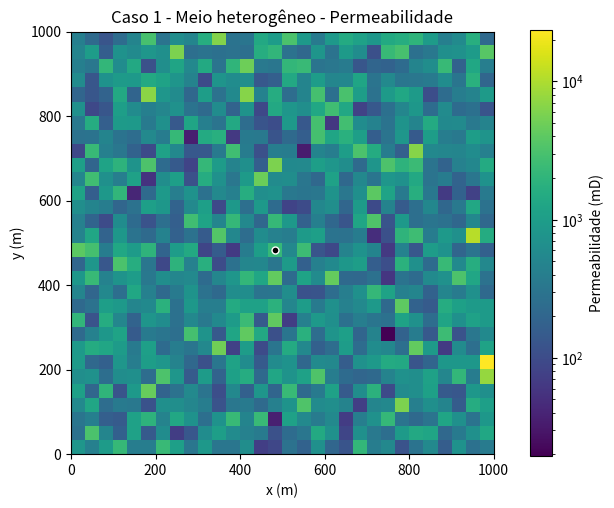
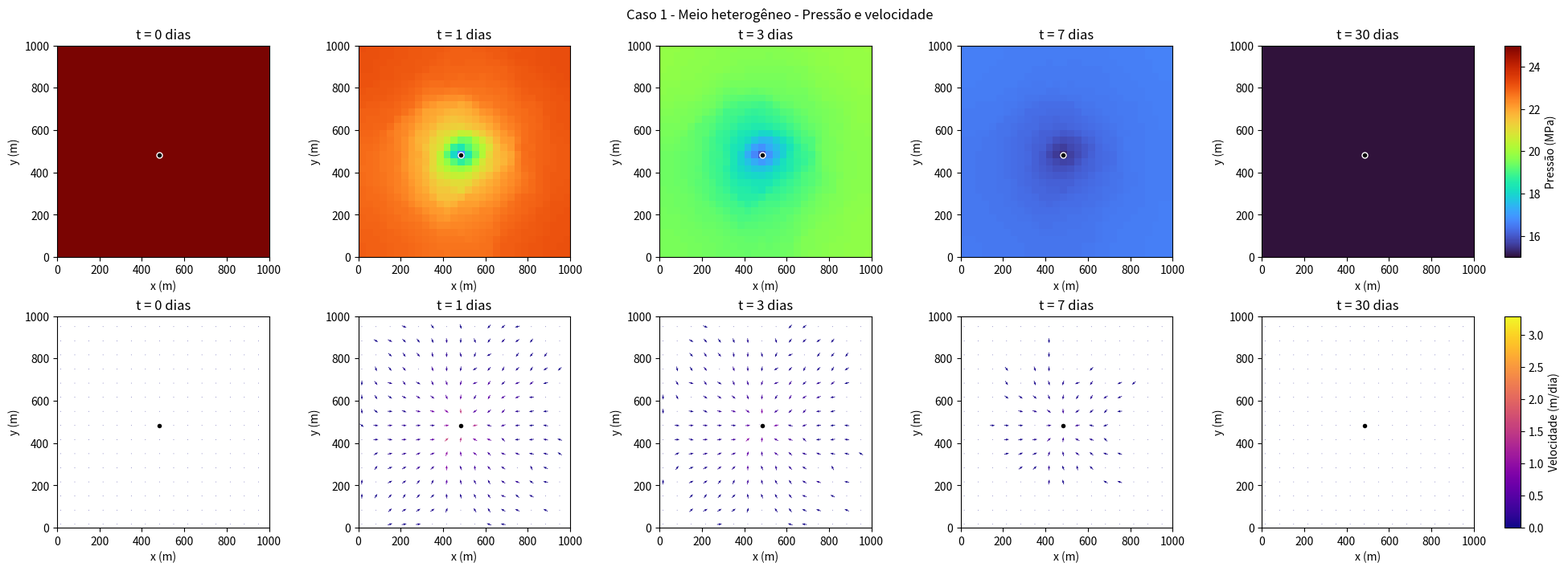
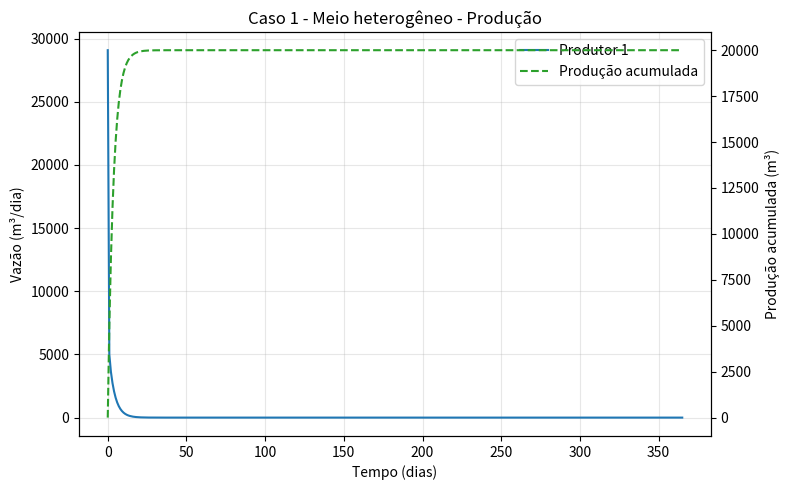
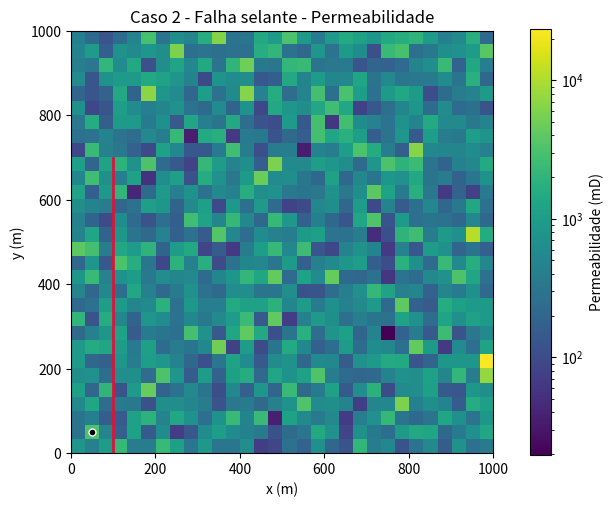
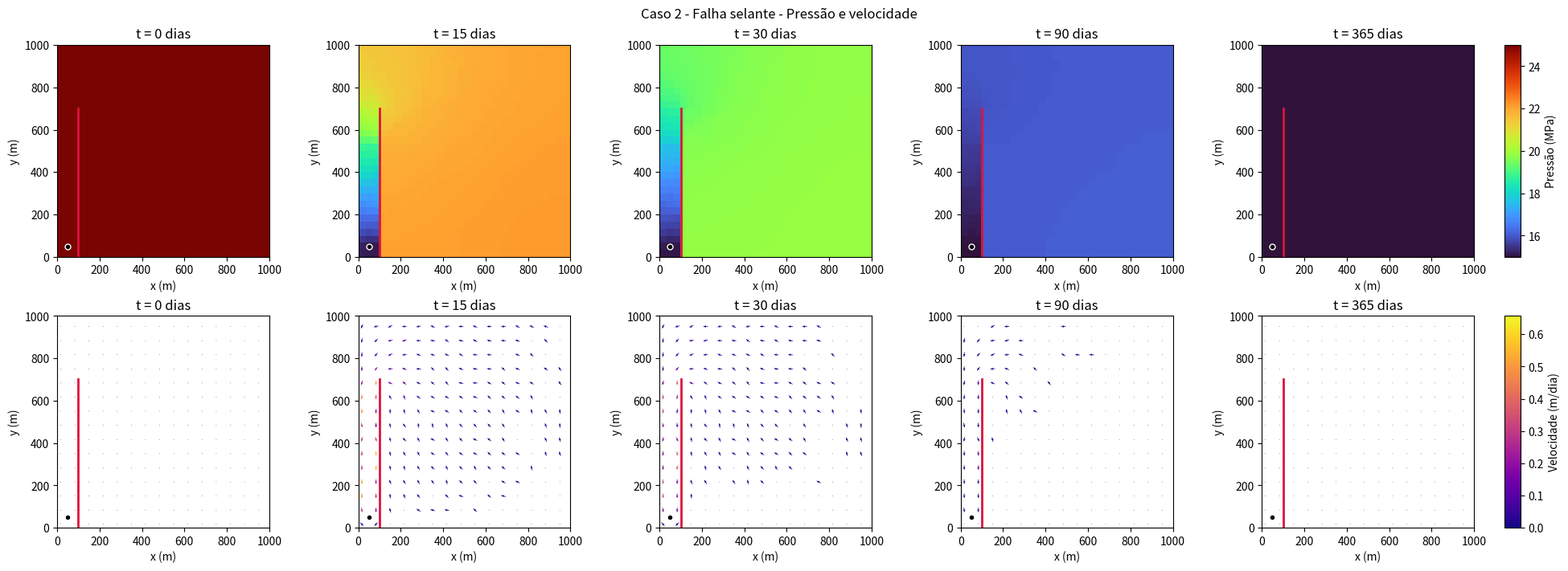
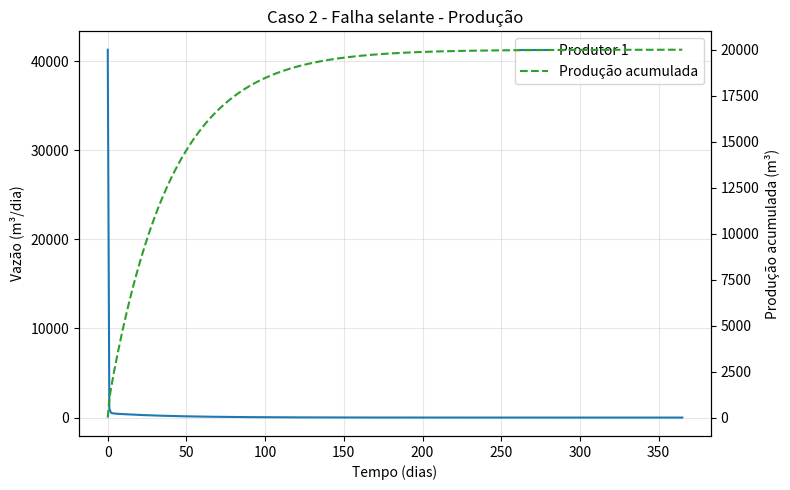
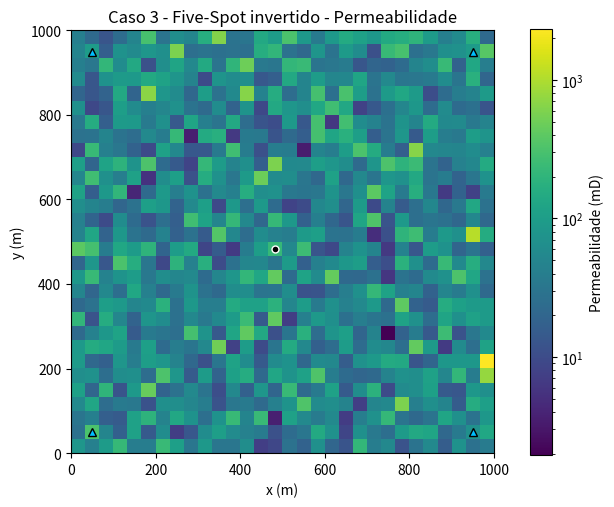
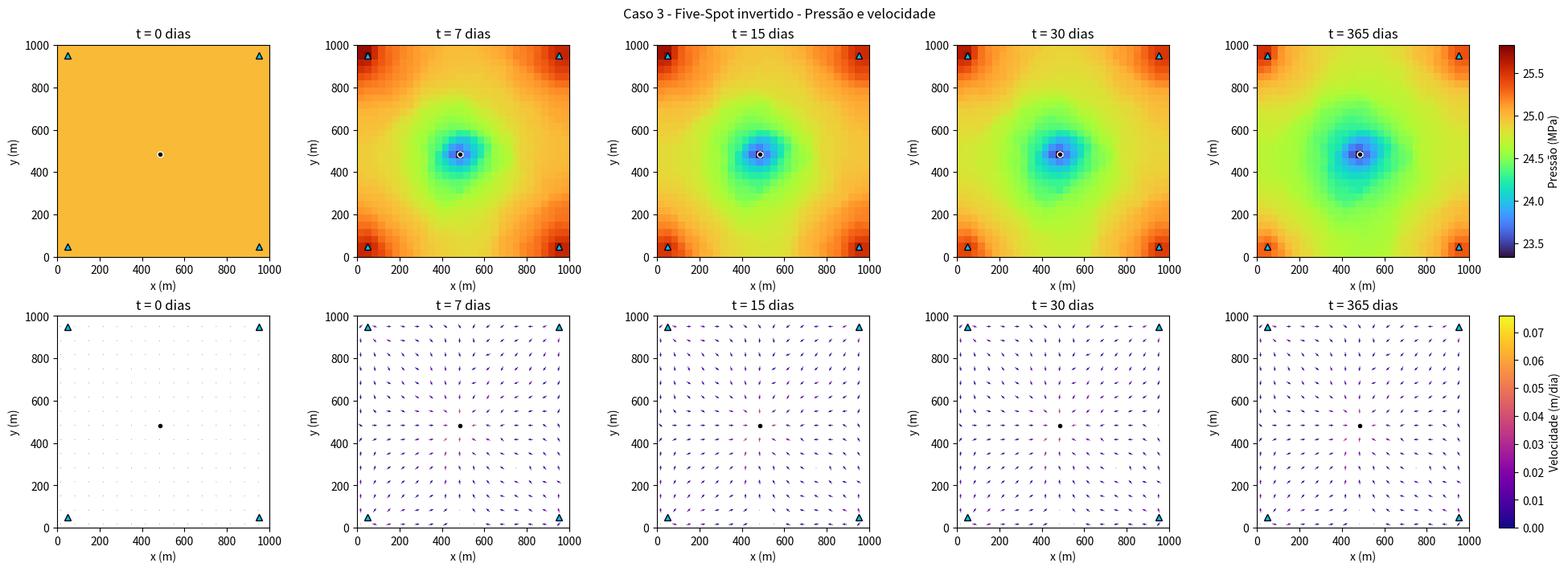
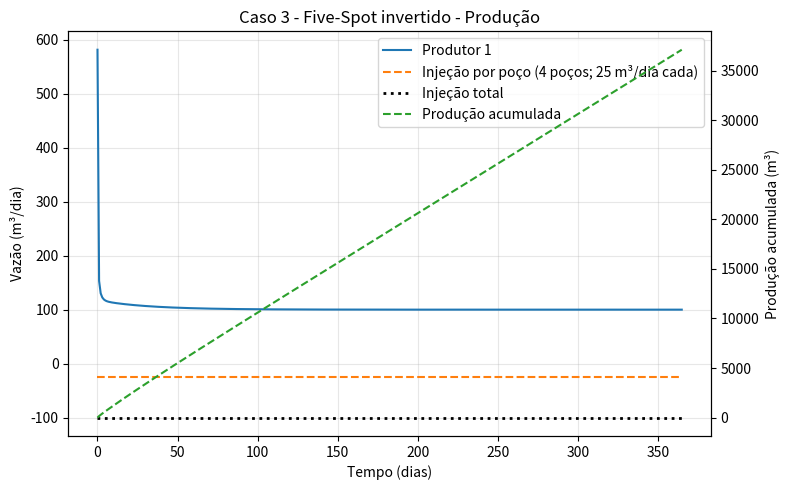

Write Python code to recreate these figures, in order.
import numpy as np
import matplotlib.pyplot as plt
from matplotlib.colors import LogNorm, Normalize
from scipy.sparse import lil_matrix
from scipy.sparse.linalg import spsolve


# Dados do reservatório:
comprimento_x = 1000.0       # m
comprimento_y = 1000.0       # m
espessura = 10.0             # m
numero_celulas_x = 30
numero_celulas_y = 30

# Propriedades da rocha e do fluido:
porosidade = 0.2
viscosidade = 1e-3           # Pa.s
compressibilidade_total = 1e-9  # 1/Pa
pressao_inicial = 25e6       # Pa
raio_poco = 0.1              # m

# Permeabilidade heterogênea:
permeabilidade_mediana = 500.0  # mD
desvio_log = 1.0
semente = 42

# Tempo da simulação:
tempo_total = 365.0          # dias
passo_tempo = 1.0            # dia

# Condições de contorno para cada lado do domínio:
condicoes_contorno = {
    'oeste': {'tipo': 'fluxo', 'valor': 0.0},
    'leste': {'tipo': 'fluxo', 'valor': 0.0},
    'sul': {'tipo': 'fluxo', 'valor': 0.0},
    'norte': {'tipo': 'fluxo', 'valor': 0.0},
}

# Casos simulados:
casos = [
    {
        'nome': 'Caso 1 - Meio heterogêneo',
        'pressao_produtor': 15e6,
        'fator_permeabilidade': 1.0,
        'produtores': [(500.0, 500.0)],
        'injetores': [],
        'falha': None,
        'dias_dos_graficos': [0, 1, 3, 7, 30],
    },
    {
        'nome': 'Caso 2 - Falha selante',
        'pressao_produtor': 15e6,
        'fator_permeabilidade': 1.0,
        'produtores': [(50.0, 50.0)],
        'injetores': [],
        'falha': (100.0, 0.0, 700.0),
        'dias_dos_graficos': [0, 15, 30, 90, 365],
    },
    {
        'nome': 'Caso 3 - Five-Spot invertido',
        'pressao_produtor': 23e6,
        'fator_permeabilidade': 0.1,
        'produtores': [(500.0, 500.0)],
        'injetores': [
            (50.0, 50.0, 25.0),
            (950.0, 50.0, 25.0),
            (50.0, 950.0, 25.0),
            (950.0, 950.0, 25.0),
        ],  # vazão de cada injetor em m³/dia
        'falha': None,
        'dias_dos_graficos': [0, 7, 15, 30, 365],
    },
]


def gerar_permeabilidade():
    gerador = np.random.RandomState(semente)
    permeabilidade_mD = gerador.lognormal(
        np.log(permeabilidade_mediana),
        desvio_log,
        (numero_celulas_y, numero_celulas_x),
    )
    # Conversão aproximada de mD para m²
    return permeabilidade_mD * 1e-15


def localizar_poco(x, y, dx, dy):
    if not (0 <= x < comprimento_x and 0 <= y < comprimento_y):
        raise ValueError('O poço precisa ficar dentro do reservatório.')
    coluna = int(x / dx)
    linha = int(y / dy)
    return coluna, linha


def transmissibilidade(permeabilidade_face, area, distancia):
    return permeabilidade_face * area / (viscosidade * distancia)


def validar_contorno(contorno):
    lados = ('oeste', 'leste', 'sul', 'norte')
    for lado in lados:
        if lado not in contorno:
            raise ValueError(f'Falta definir a condição de contorno: {lado}.')
        condicao = contorno[lado]
        if condicao['tipo'] not in ('pressao', 'fluxo'):
            raise ValueError('A condição de contorno deve ser pressão ou fluxo.')


def simular(caso, permeabilidade_base):
    dx = comprimento_x / numero_celulas_x
    dy = comprimento_y / numero_celulas_y
    volume_celula = dx * dy * espessura
    area_face_x = dy * espessura
    area_face_y = dx * espessura
    passo_segundos = passo_tempo * 86400.0
    numero_passos = round(tempo_total / passo_tempo)

    permeabilidade = permeabilidade_base * caso['fator_permeabilidade']
    contorno = caso.get('contorno', condicoes_contorno)
    validar_contorno(contorno)

    # Permeabilidade nas faces internas:
    permeabilidade_x = 2.0 / (
        1.0 / permeabilidade[:, :-1] + 1.0 / permeabilidade[:, 1:]
    )
    permeabilidade_y = 2.0 / (
        1.0 / permeabilidade[:-1, :] + 1.0 / permeabilidade[1:, :]
    )

    # Falha:
    mascara_falha = np.zeros((numero_celulas_y, numero_celulas_x - 1), dtype=bool)
    if caso['falha'] is not None:
        x_falha, y_inicio, y_fim = caso['falha']
        face_x = round(x_falha / dx)
        primeira_linha = round(y_inicio / dy)
        ultima_linha = round(y_fim / dy)
        if not np.allclose(
            [x_falha / dx, y_inicio / dy, y_fim / dy],
            [face_x, primeira_linha, ultima_linha],
        ):
            raise ValueError('A falha precisa coincidir com as faces da malha.')
        if not (1 <= face_x < numero_celulas_x):
            raise ValueError('A falha precisa estar em uma face interna da malha.')
        mascara_falha[primeira_linha:ultima_linha, face_x - 1] = True

    # Poços produtores com pressão de fundo prescrita (modelo de Peaceman):
    raio_equivalente = 0.140365 * np.hypot(dx, dy)
    if raio_poco >= raio_equivalente:
        raise ValueError('O raio do poço precisa ser menor que o raio equivalente.')

    produtores = []
    injetores = []
    celulas_ocupadas = set()

    for x, y in caso['produtores']:
        coluna, linha = localizar_poco(x, y, dx, dy)
        if (coluna, linha) in celulas_ocupadas:
            raise ValueError('Dois poços não podem ocupar a mesma célula.')
        celulas_ocupadas.add((coluna, linha))
        indice_poco = (
            2.0 * np.pi * permeabilidade[linha, coluna] * espessura
            / (viscosidade * np.log(raio_equivalente / raio_poco))
        )
        produtores.append({
            'coluna': coluna,
            'linha': linha,
            'indice': indice_poco,
        })

    fonte_injecao = np.zeros((numero_celulas_y, numero_celulas_x))
    for x, y, vazao_dia in caso['injetores']:
        coluna, linha = localizar_poco(x, y, dx, dy)
        if vazao_dia <= 0:
            raise ValueError('A vazão do injetor precisa ser positiva.')
        if (coluna, linha) in celulas_ocupadas:
            raise ValueError('Dois poços não podem ocupar a mesma célula.')
        celulas_ocupadas.add((coluna, linha))
        vazao_segundo = vazao_dia / 86400.0
        fonte_injecao[linha, coluna] += vazao_segundo
        injetores.append({
            'coluna': coluna,
            'linha': linha,
            'vazao': vazao_segundo,
        })

    # Volumes finitos:
    numero_celulas = numero_celulas_x * numero_celulas_y
    matriz = lil_matrix((numero_celulas, numero_celulas))
    armazenamento = (
        porosidade * compressibilidade_total * volume_celula / passo_segundos
    )

    for linha in range(numero_celulas_y):
        for coluna in range(numero_celulas_x):
            indice = coluna + linha * numero_celulas_x
            matriz[indice, indice] = armazenamento

            # Faces internas leste/oeste:
            if coluna > 0 and not mascara_falha[linha, coluna - 1]:
                coeficiente = transmissibilidade(
                    permeabilidade_x[linha, coluna - 1], area_face_x, dx
                )
                matriz[indice, indice] += coeficiente
                matriz[indice, indice - 1] -= coeficiente
            if coluna < numero_celulas_x - 1 and not mascara_falha[linha, coluna]:
                coeficiente = transmissibilidade(
                    permeabilidade_x[linha, coluna], area_face_x, dx
                )
                matriz[indice, indice] += coeficiente
                matriz[indice, indice + 1] -= coeficiente

            # Faces internas norte/sul:
            if linha > 0:
                coeficiente = transmissibilidade(
                    permeabilidade_y[linha - 1, coluna], area_face_y, dy
                )
                matriz[indice, indice] += coeficiente
                matriz[indice, indice - numero_celulas_x] -= coeficiente
            if linha < numero_celulas_y - 1:
                coeficiente = transmissibilidade(
                    permeabilidade_y[linha, coluna], area_face_y, dy
                )
                matriz[indice, indice] += coeficiente
                matriz[indice, indice + numero_celulas_x] -= coeficiente

            # Condições nas faces externas:
            if coluna == 0:
                condicao = contorno['oeste']
                if condicao['tipo'] == 'pressao':
                    coeficiente = transmissibilidade(
                        permeabilidade[linha, coluna], area_face_x, dx / 2.0
                    )
                    matriz[indice, indice] += coeficiente
            if coluna == numero_celulas_x - 1:
                condicao = contorno['leste']
                if condicao['tipo'] == 'pressao':
                    coeficiente = transmissibilidade(
                        permeabilidade[linha, coluna], area_face_x, dx / 2.0
                    )
                    matriz[indice, indice] += coeficiente
            if linha == 0:
                condicao = contorno['sul']
                if condicao['tipo'] == 'pressao':
                    coeficiente = transmissibilidade(
                        permeabilidade[linha, coluna], area_face_y, dy / 2.0
                    )
                    matriz[indice, indice] += coeficiente
            if linha == numero_celulas_y - 1:
                condicao = contorno['norte']
                if condicao['tipo'] == 'pressao':
                    coeficiente = transmissibilidade(
                        permeabilidade[linha, coluna], area_face_y, dy / 2.0
                    )
                    matriz[indice, indice] += coeficiente

    for poco in produtores:
        indice = poco['coluna'] + poco['linha'] * numero_celulas_x
        matriz[indice, indice] += poco['indice']

    matriz = matriz.tocsr()

    pressao = np.full(
        (numero_passos + 1, numero_celulas_y, numero_celulas_x),
        pressao_inicial,
    )
    vazao_produtores = np.zeros((numero_passos + 1, len(produtores)))
    vazao_injetores = np.zeros((numero_passos + 1, len(injetores)))
    producao_acumulada = np.zeros(numero_passos + 1)

    for numero, poco in enumerate(produtores):
        p_celula = pressao_inicial
        vazao_produtores[0, numero] = (
            poco['indice'] * (p_celula - caso['pressao_produtor']) * 86400.0
        )
    for numero, poco in enumerate(injetores):
        vazao_injetores[:, numero] = -poco['vazao'] * 86400.0

    # Formulação totalmente implícita:
    for tempo in range(1, numero_passos + 1):
        vetor = armazenamento * pressao[tempo - 1].ravel()
        vetor += fonte_injecao.ravel()

        # Vazões prescritas nas fronteiras:
        for linha in range(numero_celulas_y):
            for coluna, lado in ((0, 'oeste'), (numero_celulas_x - 1, 'leste')):
                condicao = contorno[lado]
                indice = coluna + linha * numero_celulas_x
                if condicao['tipo'] == 'fluxo':
                    vetor[indice] += condicao['valor']
                else:
                    coeficiente = transmissibilidade(
                        permeabilidade[linha, coluna], area_face_x, dx / 2.0
                    )
                    vetor[indice] += coeficiente * condicao['valor']
        for coluna in range(numero_celulas_x):
            for linha, lado in ((0, 'sul'), (numero_celulas_y - 1, 'norte')):
                condicao = contorno[lado]
                indice = coluna + linha * numero_celulas_x
                if condicao['tipo'] == 'fluxo':
                    vetor[indice] += condicao['valor']
                else:
                    coeficiente = transmissibilidade(
                        permeabilidade[linha, coluna], area_face_y, dy / 2.0
                    )
                    vetor[indice] += coeficiente * condicao['valor']

        for poco in produtores:
            indice = poco['coluna'] + poco['linha'] * numero_celulas_x
            vetor[indice] += poco['indice'] * caso['pressao_produtor']

        pressao[tempo] = spsolve(matriz, vetor).reshape(
            numero_celulas_y, numero_celulas_x
        )

        for numero, poco in enumerate(produtores):
            p_celula = pressao[tempo, poco['linha'], poco['coluna']]
            vazao_produtores[tempo, numero] = (
                poco['indice'] * (p_celula - caso['pressao_produtor']) * 86400.0
            )

        vazao_total = vazao_produtores[tempo].sum()
        producao_acumulada[tempo] = (
            producao_acumulada[tempo - 1] + vazao_total * passo_tempo
        )

    return {
        'caso': caso,
        'contorno': contorno,
        'permeabilidade': permeabilidade,
        'permeabilidade_x': permeabilidade_x,
        'permeabilidade_y': permeabilidade_y,
        'mascara_falha': mascara_falha,
        'pressao': pressao,
        'vazao_produtores': vazao_produtores,
        'vazao_injetores': vazao_injetores,
        'producao_acumulada': producao_acumulada,
        'produtores': produtores,
        'injetores': injetores,
        'passo_tempo': passo_tempo,
        'dx': dx,
        'dy': dy,
    }


def desenhar_pocos(eixo, resultado):
    dx = resultado['dx']
    dy = resultado['dy']
    caso = resultado['caso']

    for numero, poco in enumerate(resultado['produtores'], start=1):
        x = (poco['coluna'] + 0.5) * dx
        y = (poco['linha'] + 0.5) * dy
        eixo.plot(x, y, 'ko', markeredgecolor='white', markersize=5)
        if len(resultado['produtores']) > 1:
            eixo.annotate(f'P{numero}', (x, y), xytext=(4, 4),
                          textcoords='offset points', fontsize=7)

    for poco in resultado['injetores']:
        x = (poco['coluna'] + 0.5) * dx
        y = (poco['linha'] + 0.5) * dy
        eixo.plot(x, y, '^', color='deepskyblue', markeredgecolor='black', markersize=6)

    if caso['falha'] is not None:
        x, y_inicio, y_fim = caso['falha']
        eixo.plot([x, x], [y_inicio, y_fim], color='crimson', linewidth=2)

    eixo.set(xlim=(0, comprimento_x), ylim=(0, comprimento_y),
             xlabel='x (m)', ylabel='y (m)')
    eixo.set_aspect('equal')


def calcular_velocidade(resultado, indice_tempo):
    pressao = resultado['pressao'][indice_tempo]
    dx = resultado['dx']
    dy = resultado['dy']
    permeabilidade = resultado['permeabilidade']
    vx_face = np.zeros((numero_celulas_y, numero_celulas_x + 1))
    vy_face = np.zeros((numero_celulas_y + 1, numero_celulas_x))

    # Velocidades de Darcy nas faces internas:
    vx_face[:, 1:-1] = (
        -resultado['permeabilidade_x'] / viscosidade
        * np.diff(pressao, axis=1) / dx
    )
    vy_face[1:-1, :] = (
        -resultado['permeabilidade_y'] / viscosidade
        * np.diff(pressao, axis=0) / dy
    )
    vx_face[:, 1:-1] = np.where(
        resultado['mascara_falha'], 0.0, vx_face[:, 1:-1]
    )

    # Faces externas com pressão prescrita ou fluxo prescrito:
    contorno = resultado['contorno']
    for linha in range(numero_celulas_y):
        oeste = contorno['oeste']
        leste = contorno['leste']
        if oeste['tipo'] == 'pressao':
            vx_face[linha, 0] = (
                -permeabilidade[linha, 0] / viscosidade
                * (pressao[linha, 0] - oeste['valor']) / (dx / 2.0)
            )
        else:
            vx_face[linha, 0] = oeste['valor'] / (dy * espessura)
        if leste['tipo'] == 'pressao':
            vx_face[linha, -1] = (
                -permeabilidade[linha, -1] / viscosidade
                * (leste['valor'] - pressao[linha, -1]) / (dx / 2.0)
            )
        else:
            vx_face[linha, -1] = -leste['valor'] / (dy * espessura)

    for coluna in range(numero_celulas_x):
        sul = contorno['sul']
        norte = contorno['norte']
        if sul['tipo'] == 'pressao':
            vy_face[0, coluna] = (
                -permeabilidade[0, coluna] / viscosidade
                * (pressao[0, coluna] - sul['valor']) / (dy / 2.0)
            )
        else:
            vy_face[0, coluna] = sul['valor'] / (dx * espessura)
        if norte['tipo'] == 'pressao':
            vy_face[-1, coluna] = (
                -permeabilidade[-1, coluna] / viscosidade
                * (norte['valor'] - pressao[-1, coluna]) / (dy / 2.0)
            )
        else:
            vy_face[-1, coluna] = -norte['valor'] / (dx * espessura)

    vx_centro = 0.5 * (vx_face[:, :-1] + vx_face[:, 1:])
    vy_centro = 0.5 * (vy_face[:-1, :] + vy_face[1:, :])
    return vx_centro * 86400.0, vy_centro * 86400.0

# Gráficos:
def graficos(resultado):
    caso = resultado['caso']
    dias = caso['dias_dos_graficos']
    pressao = resultado['pressao']
    dx = resultado['dx']
    dy = resultado['dy']
    indices_tempo = []

    for dia in dias:
        indice = round(dia / resultado['passo_tempo'])
        if not np.isclose(indice * resultado['passo_tempo'], dia):
            raise ValueError('Os dias dos gráficos precisam coincidir com um passo de tempo.')
        if indice >= len(pressao):
            raise ValueError('O tempo total precisa incluir os dias dos gráficos.')
        indices_tempo.append(indice)

    permeabilidade_mD = resultado['permeabilidade'] * 1e15
    extensao = [0, comprimento_x, 0, comprimento_y]

    # Campo de permeabilidade:
    figura_k, eixo_k = plt.subplots(figsize=(6, 5), constrained_layout=True)
    mapa_k = eixo_k.imshow(
        permeabilidade_mD,
        origin='lower',
        extent=extensao,
        cmap='viridis',
        norm=LogNorm(vmin=permeabilidade_mD.min(), vmax=permeabilidade_mD.max()),
    )
    eixo_k.set_title(caso['nome'] + ' - Permeabilidade')
    desenhar_pocos(eixo_k, resultado)
    figura_k.colorbar(mapa_k, ax=eixo_k, label='Permeabilidade (mD)')

    pressao_minima = min(pressao[indice].min() for indice in indices_tempo) / 1e6
    pressao_maxima = max(pressao[indice].max() for indice in indices_tempo) / 1e6
    velocidades = [calcular_velocidade(resultado, i) for i in indices_tempo]
    velocidade_maxima = max(
        np.hypot(vx, vy).max() for vx, vy in velocidades
    )
    if velocidade_maxima == 0:
        velocidade_maxima = 1.0
    escala_velocidade = Normalize(vmin=0.0, vmax=velocidade_maxima)

    figura = plt.figure(figsize=(3.6 * len(dias) + 1.5, 7), constrained_layout=True)
    figura.suptitle(caso['nome'] + ' - Pressão e velocidade')
    grade = figura.add_gridspec(
        2, len(dias) + 1, width_ratios=[1] * len(dias) + [0.06]
    )
    eixos_pressao = [figura.add_subplot(grade[0, j]) for j in range(len(dias))]
    eixos_velocidade = [figura.add_subplot(grade[1, j]) for j in range(len(dias))]

    for eixo, dia, indice in zip(eixos_pressao, dias, indices_tempo):
        mapa_pressao = eixo.imshow(
            pressao[indice] / 1e6,
            origin='lower',
            extent=extensao,
            cmap='turbo',
            vmin=pressao_minima,
            vmax=pressao_maxima,
        )
        eixo.set_title(f't = {dia} dias')
        desenhar_pocos(eixo, resultado)
    figura.colorbar(
        mapa_pressao,
        cax=figura.add_subplot(grade[0, len(dias)]),
        label='Pressão (MPa)',
    )

    x_centro = (np.arange(numero_celulas_x) + 0.5) * dx
    y_centro = (np.arange(numero_celulas_y) + 0.5) * dy
    X, Y = np.meshgrid(x_centro, y_centro)
    for eixo, dia, (vx, vy) in zip(eixos_velocidade, dias, velocidades):
        modulo = np.hypot(vx, vy)
        limite = 0.01 * velocidade_maxima
        setas_x = np.zeros_like(vx)
        setas_y = np.zeros_like(vy)
        movimento = modulo > limite
        tamanho_seta = 0.7 * min(dx, dy)
        setas_x[movimento] = vx[movimento] / modulo[movimento] * tamanho_seta
        setas_y[movimento] = vy[movimento] / modulo[movimento] * tamanho_seta
        setas = eixo.quiver(
            X[::2, ::2], Y[::2, ::2],
            setas_x[::2, ::2], setas_y[::2, ::2], modulo[::2, ::2],
            cmap='plasma', norm=escala_velocidade, angles='xy',
            scale_units='xy', scale=1, pivot='mid', width=0.003,
            headwidth=3.5,
        )
        eixo.set_title(f't = {dia} dias')
        desenhar_pocos(eixo, resultado)
    figura.colorbar(
        setas,
        cax=figura.add_subplot(grade[1, len(dias)]),
        label='Velocidade (m/dia)',
    )

    # Vazões dos poços e produção acumulada no mesmo gráfico:
    tempos = np.arange(len(pressao)) * resultado['passo_tempo']
    figura_producao, eixo_vazao = plt.subplots(figsize=(8, 5))
    eixo_acumulada = eixo_vazao.twinx()
    for numero in range(resultado['vazao_produtores'].shape[1]):
        eixo_vazao.plot(
            tempos, resultado['vazao_produtores'][:, numero],
            label=f'Produtor {numero + 1}',
        )

    # A injeção aparece negativa para indicar entrada no reservatório:
    if resultado['vazao_injetores'].shape[1] > 0:
        vazao_por_injetor = resultado['vazao_injetores'][:, 0]
        eixo_vazao.plot(
            tempos, vazao_por_injetor,
            color='tab:orange', linestyle='--',
            label=(
                f'Injeção por poço ({resultado["vazao_injetores"].shape[1]} poços; '
                f'{abs(vazao_por_injetor[0]):g} m³/dia cada)'
            ),
        )
        eixo_vazao.plot(
            tempos, resultado['vazao_injetores'].sum(axis=1),
            color='black', linestyle=':', linewidth=2,
            label='Injeção total',
        )

    if resultado['vazao_produtores'].shape[1] > 1:
        eixo_vazao.plot(
            tempos, resultado['vazao_produtores'].sum(axis=1),
            color='black', linestyle=':', linewidth=2,
            label='Produção total',
        )

    eixo_acumulada.plot(
        tempos, resultado['producao_acumulada'],
        color='tab:green', linestyle='--', label='Produção acumulada',
    )
    eixo_vazao.set(
        xlabel='Tempo (dias)',
        ylabel='Vazão (m³/dia)',
        title=caso['nome'] + ' - Produção',
    )
    eixo_acumulada.set_ylabel('Produção acumulada (m³)')
    eixo_vazao.grid(alpha=0.3)
    linhas_vazao, nomes_vazao = eixo_vazao.get_legend_handles_labels()
    linhas_acumulada, nomes_acumulada = eixo_acumulada.get_legend_handles_labels()
    eixo_vazao.legend(
        linhas_vazao + linhas_acumulada,
        nomes_vazao + nomes_acumulada,
        loc='best',
    )
    figura_producao.tight_layout()

if __name__ == '__main__':
    if passo_tempo <= 0 or tempo_total <= 0:
        raise ValueError('Os tempos precisam ser positivos.')
    if not np.isclose(round(tempo_total / passo_tempo) * passo_tempo, tempo_total):
        raise ValueError('O tempo total precisa ser múltiplo do passo de tempo.')

    permeabilidade = gerar_permeabilidade()
    for caso in casos:
        print('Calculando:', caso['nome'], flush=True)
        resultado = simular(caso, permeabilidade)
        graficos(resultado)
    plt.show()
